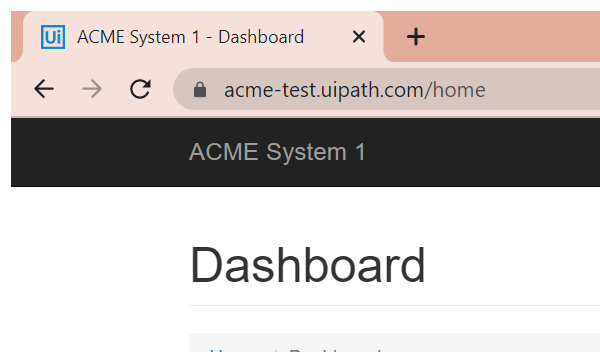
Task: Assigment 2
Workflow: System1_Navigate_To_WorkItem

Step 1: Attach Browser WI in window 'ACME System 1 - *' (chrome.exe)
